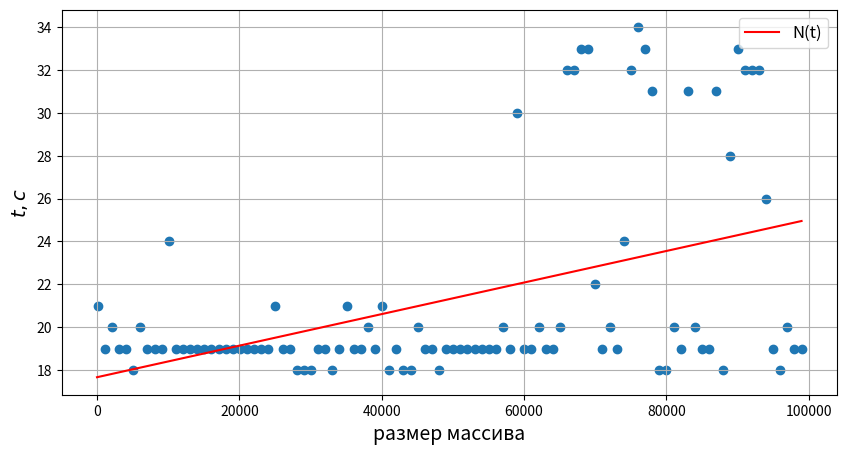

Here is the Python script that generated this plot:
import numpy as np
import matplotlib.pyplot as plt

N = [100,
     1099,
     2098, 3097,
     4096, 5095,
     6094,
     7093, 8092,
     9091, 10090,
     11089, 12088,
     13087,
     14086, 15085,
     16084, 17083,
     18082, 19081,
     20080, 21079,
     22078, 23077,
     24076,
     25075, 26074,
     27073, 28072,
     29071, 30070,
     31069, 32068,
     33067, 34066,
     35065,
     36064, 37063,
     38062, 39061,
     40060, 41059,
     42058, 43057,
     44056, 45055,
     46054,
     47053, 48052,
     49051, 50050,
     51049, 52048,
     53047, 54046,
     55045, 56044,
     57043,
     58042, 59041,
     60040, 61039,
     62038, 63037,
     64036, 65035,
     66034, 67033,
     68032,
     69031, 70030,
     71029, 72028,
     73027, 74026,
     75025, 76024,
     77023, 78022,
     79021,
     80020, 81019,
     82018, 83017,
     84016, 85015,
     86014, 87013,
     88012, 89011,
     90010,
     91009, 92008,
     93007, 94006,
     95005, 96004,
     97003, 98002,
     99001]
t = [21, 19,
      20, 19,
      19, 18,
      20, 19,
      19, 19,
      24,
      19, 19,
      19, 19,
      19, 19,
      19, 19,
      19,
      19, 19,
      19, 19,
      19, 21,
      19, 19,
      18,
      18, 18,
      19, 19,
      18, 19,
      21, 19,
      19,
      20, 19,
      21, 18,
      19, 18,
      18, 20,
      19, 19,
      18, 19,
      19,
      19, 19,
      19, 19,
      19, 19,
      20,
      19, 30,
      19, 19,
      20, 19,
      19,
      20, 32,
      32, 33,
      33, 22,
      19,
      20, 19,
      24, 32,
      34, 33,
      31,
      18, 18,
      20, 19,
      31, 20,
      19,
      19, 31,
      18, 28,
      33, 32,
      32,
      32, 26,
      19, 18,
      20, 19,
      19]

model = np.polyfit(N, t, 1)
x = [0, 99001]
y = [model[1], (model[0] * 99001 + model[1])]

print(model)

plt.figure(figsize=(10, 5))
plt.scatter(N, t)
plt.plot(x, y, color='r', label=r'N(t)')
plt.xlabel(r'размер массива', fontsize=14)
plt.ylabel(r'$t, c$', fontsize=14)
plt.grid(True)
plt.legend(loc='best', fontsize=12)
plt.show()
